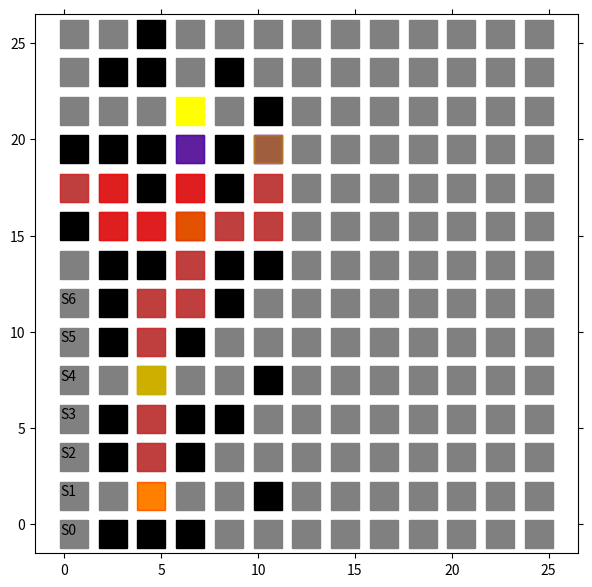

The matplotlib source for this figure:
import matplotlib.pyplot as plt
from matplotlib import animation
import numpy as np

# エージェントの移動の様子を可視化します
# 参考URL http://louistiao.me/posts/notebooks/embedding-matplotlib-animations-in-jupyter-notebooks/

# animation_Edit.py の整理ver.

class Anim():
    
    def __init__(self, STATE_HISTORY):

        self.state_history = STATE_HISTORY
        self.fig = plt.figure(figsize=(7, 7))
        self.ax = plt.gca()
        self.ims = []

    def view_plot_text(self):
        # 状態を示す文字S0～S8を描く
        plt.text(0.2, -0.5, 'S0', size=10, ha='center')
        plt.text(0.2, 1.5, 'S1', size=10, ha='center')
        plt.text(0.2, 3.5, 'S2', size=10, ha='center')
        plt.text(0.2, 5.5, 'S3', size=10, ha='center')
        plt.text(0.2, 7.5, 'S4', size=10, ha='center')
        plt.text(0.2, 9.5, 'S5', size=10, ha='center')
        plt.text(0.2, 11.5, 'S6', size=10, ha='center')
        
        # plt.plot([0.5, 0.5], [0.0, 14.5], color="black")
        # plt.plot([0.0, 10.5], [1.5, 1.5], color="black")
        # plt.plot([0.0, 10.5], [3.5, 3.5], color="black")
        # plt.plot([0.0, 10.5], [7.5, 7.5], color="black")

        # plt.plot([3.5, 5.5], [6.5, 6.5], color="black")
        # plt.plot([3.5, 3.5], [-1.5, 6.5], color="black")
        # plt.plot([5.5, 5.5], [-1.5, 6.5], color="black")
        
        plt.plot([0.5], [-0.5], marker="s", color='grey', markersize = 20)
        plt.plot([0.5], [1.5], marker="s", color='grey', markersize = 20)
        plt.plot([0.5], [3.5], marker="s", color='grey', markersize = 20)
        plt.plot([0.5], [5.5], marker="s", color='grey', markersize = 20)
        plt.plot([0.5], [7.5], marker="s", color='grey', markersize = 20)
        plt.plot([0.5], [9.5], marker="s", color='grey', markersize = 20)
        plt.plot([0.5], [11.5], marker="s", color='grey', markersize = 20)

        plt.plot([0.5], [13.5], marker="s", color='grey', markersize = 20)
        plt.plot([0.5], [15.5], marker="s", color='black', markersize = 20)
        plt.plot([0.5], [17.5], marker="s", color='grey', markersize = 20)
        plt.plot([0.5], [19.5], marker="s", color='black', markersize = 20)
        plt.plot([0.5], [21.5], marker="s", color='grey', markersize = 20)
        plt.plot([0.5], [23.5], marker="s", color='grey', markersize = 20)
        plt.plot([0.5], [25.5], marker="s", color='grey', markersize = 20)

        # plt.text(2.5, 1.5, 'S11', size=10, ha='center')
        # plt.text(4.5, 1.5, 'S12', size=10, ha='center')
        # plt.text(6.5, 1.5, 'S13', size=10, ha='center')
        # plt.text(8.5, 1.5, 'S14', size=10, ha='center')
        # plt.text(10.5, 1.5, 'S15', size=10, ha='center')
        
        # plt.text(2.5, 3.5, 'S21', size=10, ha='center')
        # plt.text(4.5, 3.5, 'S22', size=10, ha='center')
        # plt.text(6.5, 3.5, 'S23', size=10, ha='center')
        # plt.text(8.5, 3.5, 'S24', size=10, ha='center')
        # plt.text(10.5, 3.5, 'S25', size=10, ha='center')

        # plt.text(2.5, 5.5, 'S31', size=10, ha='center')

        # plt.text(2.5, 7.5, 'S41', size=10, ha='center')
        # plt.text(4.5, 7.5, 'S42', size=10, ha='center')
        # plt.text(6.5, 7.5, 'S43', size=10, ha='center')
        # plt.text(8.5, 7.5, 'S44', size=10, ha='center')
        # plt.text(10.5, 7.5, 'S45', size=10, ha='center')

        # plt.text(2.5, 9.5, 'S51', size=10, ha='center')

        # plt.text(2.5, 11.5, 'S61', size=10, ha='center')

        # plt.text(2.5, 13.5, 'S71', size=10, ha='center')

        # plt.plot([2.5], [11.5], marker="s", color='grey', markersize = 20)
        # plt.plot([4.5], [11.5], marker="s", color='grey', markersize = 20)
        # plt.plot([6.5], [11.5], marker="s", color='grey', markersize = 20)
        # plt.plot([8.5], [11.5], marker="s", color='grey', markersize = 20)
        # plt.plot([10.5], [11.5], marker="s", color='grey', markersize = 20)
        
        # plt.plot([2.5], [25.5], marker="s", color='grey', markersize = 20)
        # plt.plot([4.5], [25.5], marker="s", color='grey', markersize = 20)
        # plt.plot([6.5], [25.5], marker="s", color='grey', markersize = 20)
        # plt.plot([8.5], [25.5], marker="s", color='grey', markersize = 20)
        # plt.plot([10.5], [25.5], marker="s", color='grey', markersize = 20)

        # plt.plot([2.5], [23.5], marker="s", color='grey', markersize = 20)
        # plt.plot([4.5], [23.5], marker="s", color='grey', markersize = 20)
        # plt.plot([6.5], [23.5], marker="s", color='grey', markersize = 20)
        # plt.plot([8.5], [23.5], marker="s", color='grey', markersize = 20)
        # plt.plot([10.5], [23.5], marker="s", color='grey', markersize = 20)

        # plt.plot([2.5], [21.5], marker="s", color='grey', markersize = 20)
        # plt.plot([4.5], [21.5], marker="s", color='grey', markersize = 20)
        # plt.plot([6.5], [21.5], marker="s", color='grey', markersize = 20)
        # plt.plot([8.5], [21.5], marker="s", color='grey', markersize = 20)
        # plt.plot([10.5], [21.5], marker="s", color='grey', markersize = 20)

        # plt.plot([2.5], [17.5], marker="s", color='grey', markersize = 20)
        # plt.plot([4.5], [17.5], marker="s", color='grey', markersize = 20)
        # plt.plot([6.5], [17.5], marker="s", color='grey', markersize = 20)
        # plt.plot([8.5], [17.5], marker="s", color='grey', markersize = 20)
        # plt.plot([10.5], [17.5], marker="s", color='grey', markersize = 20)

        # plt.plot([2.5], [15.5], marker="s", color='grey', markersize = 20)
        # plt.plot([4.5], [15.5], marker="s", color='grey', markersize = 20)
        # plt.plot([6.5], [15.5], marker="s", color='grey', markersize = 20)
        # plt.plot([8.5], [15.5], marker="s", color='grey', markersize = 20)
        # plt.plot([10.5], [15.5], marker="s", color='grey', markersize = 20)

        # plt.plot([2.5], [13.5], marker="s", color='grey', markersize = 20)
        # plt.plot([4.5], [13.5], marker="s", color='grey', markersize = 20)
        # plt.plot([6.5], [13.5], marker="s", color='grey', markersize = 20)
        # plt.plot([8.5], [13.5], marker="s", color='grey', markersize = 20)
        # plt.plot([10.5], [13.5], marker="s", color='grey', markersize = 20)
        
        
        
        plt.plot([2.5], [11.5], marker="s", color='black', markersize = 20)
        plt.plot([4.5], [11.5], marker="s", color='grey', markersize = 20)
        plt.plot([6.5], [11.5], marker="s", color='grey', markersize = 20)
        plt.plot([8.5], [11.5], marker="s", color='black', markersize = 20)
        plt.plot([10.5], [11.5], marker="s", color='grey', markersize = 20)
        
        plt.plot([2.5], [9.5], marker="s", color='black', markersize = 20)
        plt.plot([4.5], [9.5], marker="s", color='grey', markersize = 20)
        plt.plot([6.5], [9.5], marker="s", color='black', markersize = 20)
        plt.plot([8.5], [9.5], marker="s", color='grey', markersize = 20)
        plt.plot([10.5], [9.5], marker="s", color='grey', markersize = 20)

        plt.plot([2.5], [7.5], marker="s", color='grey', markersize = 20)
        plt.plot([4.5], [7.5], marker="s", color='yellow', markersize = 20)
        plt.plot([6.5], [7.5], marker="s", color='grey', markersize = 20)
        plt.plot([8.5], [7.5], marker="s", color='grey', markersize = 20)
        plt.plot([10.5], [7.5], marker="s", color='black', markersize = 20)

        plt.plot([2.5], [5.5], marker="s", color='black', markersize = 20)
        plt.plot([4.5], [5.5], marker="s", color='grey', markersize = 20)
        plt.plot([6.5], [5.5], marker="s", color='black', markersize = 20)
        plt.plot([8.5], [5.5], marker="s", color='black', markersize = 20)
        plt.plot([10.5], [5.5], marker="s", color='grey', markersize = 20)

        plt.plot([2.5], [3.5], marker="s", color='black', markersize = 20)
        plt.plot([4.5], [3.5], marker="s", color='grey', markersize = 20)
        plt.plot([6.5], [3.5], marker="s", color='black', markersize = 20)
        plt.plot([8.5], [3.5], marker="s", color='grey', markersize = 20)
        plt.plot([10.5], [3.5], marker="s", color='grey', markersize = 20)

        plt.plot([2.5], [1.5], marker="s", color='grey', markersize = 20)
        plt.plot([4.5], [1.5], marker="s", color='yellow', markersize = 20)
        plt.plot([6.5], [1.5], marker="s", color='grey', markersize = 20)
        plt.plot([8.5], [1.5], marker="s", color='grey', markersize = 20)
        plt.plot([10.5], [1.5], marker="s", color='black', markersize = 20)

        plt.plot([2.5], [-0.5], marker="s", color='black', markersize = 20)
        plt.plot([4.5], [-0.5], marker="s", color='black', markersize = 20)
        plt.plot([6.5], [-0.5], marker="s", color='black', markersize = 20)
        plt.plot([8.5], [-0.5], marker="s", color='grey', markersize = 20)
        plt.plot([10.5], [-0.5], marker="s", color='grey', markersize = 20)





        plt.plot([12.5], [25.5], marker="s", color='grey', markersize = 20)
        plt.plot([14.5], [25.5], marker="s", color='grey', markersize = 20)
        plt.plot([16.5], [25.5], marker="s", color='grey', markersize = 20)
        plt.plot([18.5], [25.5], marker="s", color='grey', markersize = 20)
        plt.plot([20.5], [25.5], marker="s", color='grey', markersize = 20)
        
        plt.plot([12.5], [23.5], marker="s", color='grey', markersize = 20)
        plt.plot([14.5], [23.5], marker="s", color='grey', markersize = 20)
        plt.plot([16.5], [23.5], marker="s", color='grey', markersize = 20)
        plt.plot([18.5], [23.5], marker="s", color='grey', markersize = 20)
        plt.plot([20.5], [23.5], marker="s", color='grey', markersize = 20)

        plt.plot([12.5], [21.5], marker="s", color='grey', markersize = 20)
        plt.plot([14.5], [21.5], marker="s", color='grey', markersize = 20)
        plt.plot([16.5], [21.5], marker="s", color='grey', markersize = 20)
        plt.plot([18.5], [21.5], marker="s", color='grey', markersize = 20)
        plt.plot([20.5], [21.5], marker="s", color='grey', markersize = 20)

        plt.plot([12.5], [19.5], marker="s", color='grey', markersize = 20)
        plt.plot([14.5], [19.5], marker="s", color='grey', markersize = 20)
        plt.plot([16.5], [19.5], marker="s", color='grey', markersize = 20)
        plt.plot([18.5], [19.5], marker="s", color='grey', markersize = 20)
        plt.plot([20.5], [19.5], marker="s", color='grey', markersize = 20)

        plt.plot([12.5], [17.5], marker="s", color='grey', markersize = 20)
        plt.plot([14.5], [17.5], marker="s", color='grey', markersize = 20)
        plt.plot([16.5], [17.5], marker="s", color='grey', markersize = 20)
        plt.plot([18.5], [17.5], marker="s", color='grey', markersize = 20)
        plt.plot([20.5], [17.5], marker="s", color='grey', markersize = 20)

        plt.plot([12.5], [15.5], marker="s", color='grey', markersize = 20)
        plt.plot([14.5], [15.5], marker="s", color='grey', markersize = 20)
        plt.plot([16.5], [15.5], marker="s", color='grey', markersize = 20)
        plt.plot([18.5], [15.5], marker="s", color='grey', markersize = 20)
        plt.plot([20.5], [15.5], marker="s", color='grey', markersize = 20)

        plt.plot([12.5], [13.5], marker="s", color='grey', markersize = 20)
        plt.plot([14.5], [13.5], marker="s", color='grey', markersize = 20)
        plt.plot([16.5], [13.5], marker="s", color='grey', markersize = 20)
        plt.plot([18.5], [13.5], marker="s", color='grey', markersize = 20)
        plt.plot([20.5], [13.5], marker="s", color='grey', markersize = 20)
        
        
        
        
        plt.plot([12.5], [11.5], marker="s", color='grey', markersize = 20)
        plt.plot([14.5], [11.5], marker="s", color='grey', markersize = 20)
        plt.plot([16.5], [11.5], marker="s", color='grey', markersize = 20)
        plt.plot([18.5], [11.5], marker="s", color='grey', markersize = 20)
        plt.plot([20.5], [11.5], marker="s", color='grey', markersize = 20)
        
        plt.plot([12.5], [9.5], marker="s", color='grey', markersize = 20)
        plt.plot([14.5], [9.5], marker="s", color='grey', markersize = 20)
        plt.plot([16.5], [9.5], marker="s", color='grey', markersize = 20)
        plt.plot([18.5], [9.5], marker="s", color='grey', markersize = 20)
        plt.plot([20.5], [9.5], marker="s", color='grey', markersize = 20)

        plt.plot([12.5], [7.5], marker="s", color='grey', markersize = 20)
        plt.plot([14.5], [7.5], marker="s", color='grey', markersize = 20)
        plt.plot([16.5], [7.5], marker="s", color='grey', markersize = 20)
        plt.plot([18.5], [7.5], marker="s", color='grey', markersize = 20)
        plt.plot([20.5], [7.5], marker="s", color='grey', markersize = 20)

        plt.plot([12.5], [5.5], marker="s", color='grey', markersize = 20)
        plt.plot([14.5], [5.5], marker="s", color='grey', markersize = 20)
        plt.plot([16.5], [5.5], marker="s", color='grey', markersize = 20)
        plt.plot([18.5], [5.5], marker="s", color='grey', markersize = 20)
        plt.plot([20.5], [5.5], marker="s", color='grey', markersize = 20)

        plt.plot([12.5], [3.5], marker="s", color='grey', markersize = 20)
        plt.plot([14.5], [3.5], marker="s", color='grey', markersize = 20)
        plt.plot([16.5], [3.5], marker="s", color='grey', markersize = 20)
        plt.plot([18.5], [3.5], marker="s", color='grey', markersize = 20)
        plt.plot([20.5], [3.5], marker="s", color='grey', markersize = 20)

        plt.plot([12.5], [1.5], marker="s", color='grey', markersize = 20)
        plt.plot([14.5], [1.5], marker="s", color='grey', markersize = 20)
        plt.plot([16.5], [1.5], marker="s", color='grey', markersize = 20)
        plt.plot([18.5], [1.5], marker="s", color='grey', markersize = 20)
        plt.plot([20.5], [1.5], marker="s", color='grey', markersize = 20)

        plt.plot([12.5], [-0.5], marker="s", color='grey', markersize = 20)
        plt.plot([14.5], [-0.5], marker="s", color='grey', markersize = 20)
        plt.plot([16.5], [-0.5], marker="s", color='grey', markersize = 20)
        plt.plot([18.5], [-0.5], marker="s", color='grey', markersize = 20)
        plt.plot([20.5], [-0.5], marker="s", color='grey', markersize = 20)




        plt.plot([2.5], [25.5], marker="s", color='grey', markersize = 20)
        plt.plot([4.5], [25.5], marker="s", color='black', markersize = 20)
        plt.plot([6.5], [25.5], marker="s", color='grey', markersize = 20)
        plt.plot([8.5], [25.5], marker="s", color='grey', markersize = 20)
        plt.plot([10.5], [25.5], marker="s", color='grey', markersize = 20)
        
        plt.plot([2.5], [23.5], marker="s", color='black', markersize = 20)
        plt.plot([4.5], [23.5], marker="s", color='black', markersize = 20)
        plt.plot([6.5], [23.5], marker="s", color='grey', markersize = 20)
        plt.plot([8.5], [23.5], marker="s", color='black', markersize = 20)
        plt.plot([10.5], [23.5], marker="s", color='grey', markersize = 20)

        plt.plot([2.5], [21.5], marker="s", color='grey', markersize = 20)
        plt.plot([4.5], [21.5], marker="s", color='grey', markersize = 20)
        plt.plot([6.5], [21.5], marker="s", color='yellow', markersize = 20)
        plt.plot([8.5], [21.5], marker="s", color='grey', markersize = 20)
        plt.plot([10.5], [21.5], marker="s", color='black', markersize = 20)

        plt.plot([2.5], [19.5], marker="s", color='black', markersize = 20)
        plt.plot([4.5], [19.5], marker="s", color='black', markersize = 20)
        plt.plot([6.5], [19.5], marker="s", color='grey', markersize = 20)
        plt.plot([8.5], [19.5], marker="s", color='black', markersize = 20)
        plt.plot([10.5], [19.5], marker="s", color='blue', markersize = 20)

        plt.plot([2.5], [17.5], marker="s", color='grey', markersize = 20)
        plt.plot([4.5], [17.5], marker="s", color='black', markersize = 20)
        plt.plot([6.5], [17.5], marker="s", color='grey', markersize = 20)
        plt.plot([8.5], [17.5], marker="s", color='black', markersize = 20)
        plt.plot([10.5], [17.5], marker="s", color='grey', markersize = 20)

        plt.plot([2.5], [15.5], marker="s", color='grey', markersize = 20)
        plt.plot([4.5], [15.5], marker="s", color='grey', markersize = 20)
        plt.plot([6.5], [15.5], marker="s", color='yellow', markersize = 20)
        plt.plot([8.5], [15.5], marker="s", color='grey', markersize = 20)
        plt.plot([10.5], [15.5], marker="s", color='grey', markersize = 20)

        plt.plot([2.5], [13.5], marker="s", color='black', markersize = 20)
        plt.plot([4.5], [13.5], marker="s", color='black', markersize = 20)
        plt.plot([6.5], [13.5], marker="s", color='grey', markersize = 20)
        plt.plot([8.5], [13.5], marker="s", color='black', markersize = 20)
        plt.plot([10.5], [13.5], marker="s", color='black', markersize = 20)




        plt.plot([22.5], [25.5], marker="s", color='grey', markersize = 20)
        plt.plot([24.5], [25.5], marker="s", color='grey', markersize = 20)
        # plt.plot([26.5], [25.5], marker="s", color='grey', markersize = 20)
        # plt.plot([28.5], [25.5], marker="s", color='grey', markersize = 20)
        # plt.plot([30.5], [25.5], marker="s", color='grey', markersize = 20)
        
        plt.plot([22.5], [23.5], marker="s", color='grey', markersize = 20)
        plt.plot([24.5], [23.5], marker="s", color='grey', markersize = 20)
        # plt.plot([26.5], [23.5], marker="s", color='grey', markersize = 20)
        # plt.plot([28.5], [23.5], marker="s", color='grey', markersize = 20)
        # plt.plot([30.5], [23.5], marker="s", color='grey', markersize = 20)

        plt.plot([22.5], [21.5], marker="s", color='grey', markersize = 20)
        plt.plot([24.5], [21.5], marker="s", color='grey', markersize = 20)
        # plt.plot([26.5], [21.5], marker="s", color='grey', markersize = 20)
        # plt.plot([28.5], [21.5], marker="s", color='grey', markersize = 20)
        # plt.plot([30.5], [21.5], marker="s", color='grey', markersize = 20)
        plt.plot([22.5], [19.5], marker="s", color='grey', markersize = 20)
        plt.plot([24.5], [17.5], marker="s", color='grey', markersize = 20)
        plt.plot([22.5], [15.5], marker="s", color='grey', markersize = 20)
        plt.plot([24.5], [13.5], marker="s", color='grey', markersize = 20)
        plt.plot([22.5], [11.5], marker="s", color='grey', markersize = 20)
        plt.plot([24.5], [9.5], marker="s", color='grey', markersize = 20)
        plt.plot([22.5], [7.5], marker="s", color='grey', markersize = 20)
        plt.plot([24.5], [5.5], marker="s", color='grey', markersize = 20)
        plt.plot([22.5], [3.5], marker="s", color='grey', markersize = 20)
        plt.plot([24.5], [1.5], marker="s", color='grey', markersize = 20)
        plt.plot([22.5], [-0.5], marker="s", color='grey', markersize = 20)

        
        plt.plot([24.5], [-0.5], marker="s", color='grey', markersize = 20)
        plt.plot([22.5], [1.5], marker="s", color='grey', markersize = 20)
        plt.plot([24.5], [3.5], marker="s", color='grey', markersize = 20)
        plt.plot([22.5], [5.5], marker="s", color='grey', markersize = 20)
        # plt.plot([24.5], [5.5], marker="s", color='grey', markersize = 20)
        plt.plot([22.5], [9.5], marker="s", color='grey', markersize = 20)
        plt.plot([24.5], [7.5], marker="s", color='grey', markersize = 20)
        plt.plot([22.5], [13.5], marker="s", color='grey', markersize = 20)
        plt.plot([22.5], [17.5], marker="s", color='grey', markersize = 20)
        # plt.plot([24.5], [9.5], marker="s", color='grey', markersize = 20)
        plt.plot([24.5], [11.5], marker="s", color='grey', markersize = 20)
        # plt.plot([24.5], [13.5], marker="s", color='grey', markersize = 20)
        plt.plot([24.5], [15.5], marker="s", color='grey', markersize = 20)
        plt.plot([24.5], [19.5], marker="s", color='grey', markersize = 20)

        # 描画範囲の設定と目盛りを消す設定
        
        # self.ax.set_xlim(-1.5, 12.5)
        # self.ax.set_ylim(-1.5, 12.5)
        self.ax.set_xlim(-1.5, 26.5)
        self.ax.set_ylim(-1.5, 26.5)
        plt.tick_params(axis='both', which='both', bottom='off', top='off',
                        labelbottom='off', right='off', left='off', labelleft='off')
        
        
    
    def move_history(self):
        line, = plt.plot([], [])
        self.ims.append([line])

        for t in range(len(self.state_history)): # フレームごとの描画内容
            
            state = self.state_history[t]  # 現在の場所を描く
            
            try:
                next_state = self.state_history[t+1]
            except:
                pass

            try:
                prev_state = self.state_history[t-1]
            except:
                pass

            try:
                prev2 = self.state_history[t-2]
            except:
                pass
            

            if state[1] != 0:
                y = 26-(state[0] + state[0] + 0.5) # 14.5)
                x = state[1] + state[1] + 0.5
            else:
                x = 0.5
                y = 26-(state[0] + state[0] + 0.5) # 14.5)

            

            
            try:
                if state == prev_state:
                    
                    if state[0] < next_state[0] or state[1] > next_state[1]:
                        if state[0] == prev2[0]:
                            line, = plt.plot(x, y, marker="s", color='y', markersize = 20, alpha = 0.5)
                        else:
                            line, = plt.plot(x, y, marker="s", color='b', markersize = 20, alpha = 0.5)
                    else:
                        if state[0] == prev_state[0] == prev2[0] or state[0] == prev_state[0] == next_state[0]:
                            line, = plt.plot(x, y, marker="s", color='y', markersize = 20, alpha = 0.5)
                        else:
                            line, = plt.plot(x, y, marker="s", color='b', markersize = 20, alpha = 0.5)
                    
                    # if state[0] < next_state[0]:
                    #     line, = plt.plot(x, y, marker="s", color='b', markersize = 20, alpha = 0.5)
                    # else:
                    #     line, = plt.plot(x, y, marker="s", color='y', markersize = 20, alpha = 0.5)
                else:
                    line, = plt.plot(x, y, marker="s", color='r', markersize = 20, alpha = 0.5)
            except:
                print("エラー(初回)")
                line, = plt.plot(x, y, marker="s", color='r', markersize = 20, alpha = 0.5)
            self.ims.append([line])
            if t == 0:
                self.ims.append([line])



    def view_anim(self): #　初期化関数とフレームごとの描画関数を用いて動画を作成する
        # self.anim = animation.ArtistAnimation(self.fig, self.ims, interval=450, repeat = False)
        self.anim = animation.ArtistAnimation(self.fig, self.ims, interval=150, repeat = True)
        plt.show()
        return True


if __name__ == "__main__":

    STATE_HISTORY = [[5, 2], [5, 2], [5, 2], [4, 2], [3, 2], [3, 2], [3, 2], [2, 2], [1, 2], [1, 2], [1, 2], [0, 2], [0, 2], [0, 2], [1, 2], [2, 2], [3, 2], [3, 2], [3, 2], [3, 1], [3, 0], [2, 0], [1, 0], [2, 0], [3, 0], [3, 1], [3, 2], [3, 3], [3, 4], [3, 5], [2, 5], [3, 5], [3, 4], [3, 3], [3, 2], [3, 2], [3, 2], [2, 2], [1, 2], [1, 2], [1, 2], [1, 1], [1, 2], [1, 3], [1, 4], [1, 5], [0, 5], [1, 5], [1, 4], [1, 3], [1, 2], [1, 2], [1, 2], [2, 2], [3, 2], [4, 2], [5, 2], [5, 2], [5, 2], [5, 1], [5, 0], [4, 0], [5, 0], [5, 1], [5, 2], [5, 3], [5, 4], [5, 5], [4, 5], [5, 5], [5, 4], [5, 3], [5, 2], [5, 2], [5, 2], [5, 2], [5, 2]]

    STATE_HISTORY = [[12, 2], [12, 2], [12, 2], [11, 2], [10, 2], [10, 2], [10, 2], [9, 2], [8, 2], [8, 2], [8, 2], [7, 2], [6, 2], [6, 2], [6, 2], [5, 2], [5, 2], [6, 2], [6, 2], [6, 2], [6, 1], [6, 0], [5, 0], [4, 0], [5, 0], [6, 0], [6, 1], [6, 2], [6, 3], [6, 4], [6, 5], [5, 5], [6, 5], [6, 4], [6, 3], [6, 2], [6, 2], [6, 2], [7, 2], [8, 2], [8, 2], [8, 2], [8, 1], [8, 0], [7, 0], [8, 0], [8, 1], [8, 2], [8, 3], [8, 4], [8, 5], [7, 5], [8, 5], [8, 4], [8, 3], [8, 2], [8, 2], [8, 2], [9, 2], [10, 2], [10, 2], [10, 2], [10, 1], [10, 0], [9, 0], [10, 0], [10, 1], [10, 2], [10, 3], [10, 4], [10, 5], [9, 5], [10, 5], [10, 4], [10, 3], [10, 2], [10, 2], [10, 2], [11, 2], [12, 2], [12, 2], [12, 2], [12, 1], [12, 0], [11, 0], [12, 0], [12, 1], [12, 2], [12, 3], [12, 4], [12, 5], [11, 5], [12, 5], [12, 4], [12, 3], [12, 2], [12, 2]]

    STATE_HISTORY = [[12, 2], [12, 2], [12, 2], [11, 2], [10, 2], [10, 2], [10, 2], [9, 2], [8, 2], [8, 2], [8, 2], [7, 2], [6, 2], [6, 2], [6, 2], [5, 2], [4, 2], [4, 2], [4, 2], [3, 2], [2, 2], [1, 2], [0, 2], [0, 1], [1, 1], [1, 1], [0, 1], [0, 2], [1, 2], [2, 2], [3, 2], [4, 2], [5, 2], [6, 2], [6, 2], [6, 2], [6, 1], [6, 0], [5, 0], [4, 0], [3, 0], [2, 0], [1, 0], [0, 0], [1, 0], [2, 0], [3, 0], [4, 0], [5, 0], [6, 0], [6, 1], [6, 2], [6, 3], [6, 4], [6, 5], [5, 5], [4, 5], [3, 5], [2, 5], [1, 5], [0, 5], [0, 4], [0, 5], [1, 5], [2, 5], [3, 5], [4, 5], [5, 5], [6, 5], [6, 4], [6, 3], [6, 2], [6, 2], [6, 2], [7, 2], [8, 2], [8, 2], [8, 2], [8, 1], [8, 0], [7, 0], [8, 0], [8, 1], [8, 2], [8, 3], [8, 4], [8, 5], [7, 5], [8, 5], [8, 4], [8, 3], [8, 2], [8, 2], [8, 2], [9, 2], [10, 2], [10, 2], [10, 2], [10, 1], [10, 0], [9, 0], [10, 0], [10, 1], [10, 2], [10, 3], [10, 4], [10, 5], [9, 5], [10, 5], [10, 4], [10, 3], [10, 2], [10, 2], [10, 2], [11, 2], [12, 2], [12, 2], [12, 2], [12, 1], [12, 0], [11, 0], [12, 0], [12, 1], [12, 2], [12, 3], [12, 4], [12, 5], [11, 5], [12, 5], [12, 4], [12, 3], [12, 2], [12, 2]]

    STATE_HISTORY = [[12, 2], [12, 2], [12, 2], [11, 2], [10, 2], [10, 2], [10, 2], [9, 2], [8, 2], [8, 2], [8, 2], [7, 2], [6, 2], [6, 2], [6, 2], [5, 2], [4, 2], [4, 2], [4, 2], [3, 2], [2, 2], [1, 2], [0, 2], [0, 1], [1, 1], [1, 1], [0, 1], [0, 2], [1, 2], [2, 2], [3, 2], [4, 2], [5, 2], [6, 2], [6, 2], [6, 2], [6, 1], [6, 0], [5, 0], [4, 0], [3, 0], [2, 0], [1, 0], [0, 0], [1, 0], [2, 0], [3, 0], [4, 0], [5, 0], [6, 0], [6, 1], [6, 2], [6, 3], [6, 4], [6, 5], [5, 5], [4, 5], [3, 5], [2, 5], [1, 5], [0, 5], [0, 4], [0, 5], [1, 5], [2, 5], [3, 5], [4, 5], [5, 5], [6, 5], [6, 4], [6, 3], [6, 2], [6, 2], [6, 2], [7, 2], [8, 2], [8, 2], [8, 2], [8, 1], [8, 0], [7, 0], [8, 0], [8, 1], [8, 2], [8, 3], [8, 4], [8, 5], [7, 5], [8, 5], [8, 4], [8, 3], [8, 2], [8, 2], [8, 2], [9, 2], [10, 2], [10, 2], [10, 2], [10, 1], [10, 0], [9, 0], [10, 0], [10, 1], [10, 2], [10, 3], [10, 4], [10, 5], [9, 5], [10, 5], [10, 4], [10, 3], [10, 2], [10, 2], [10, 2], [11, 2], [12, 2], [12, 2], [12, 2], [12, 1], [12, 0], [11, 0], [12, 0], [12, 1], [12, 2], [12, 3], [12, 4], [12, 5], [11, 5], [12, 5], [12, 4], [12, 3], [12, 2], [12, 2], [12, 2], [11, 2], [10, 2], [9, 2], [8, 2], [7, 2], [6, 2], [5, 2], [4, 2], [4, 2], [4, 2], [4, 1], [4, 2], [4, 3], [4, 4], [4, 3], [4, 2], [4, 2]]

    STATE_HISTORY = [[12, 2], [12, 2], [12, 2], [11, 2], [10, 2], [10, 2], [10, 2], [9, 2], [8, 2], [8, 2], [8, 2], [7, 2], [6, 2], [6, 2], [6, 2], [5, 2], [4, 2], [4, 2], [4, 2], [3, 2], [2, 2], [1, 2], [0, 2], [0, 2], [1, 2], [2, 2], [3, 2], [4, 2], [5, 2], [6, 2], [6, 2], [6, 2], [6, 1], [6, 0], [5, 0], [4, 0], [3, 0], [2, 0], [1, 0], [0, 0], [1, 0], [2, 0], [3, 0], [4, 0], [5, 0], [6, 0], [6, 1], [6, 2], [6, 3], [6, 4], [6, 5], [5, 5], [4, 5], [3, 5], [2, 5], [1, 5], [2, 5], [3, 5], [4, 5], [5, 5], [6, 5], [6, 4], [6, 3], [6, 2], [6, 2], [6, 2], [7, 2], [8, 2], [8, 2], [8, 2], [8, 1], [8, 0], [7, 0], [8, 0], [8, 1], [8, 2], [8, 3], [8, 4], [8, 5], [7, 5], [8, 5], [8, 4], [8, 3], [8, 2], [8, 2], [8, 2], [9, 2], [10, 2], [10, 2], [10, 2], [10, 1], [10, 0], [9, 0], [10, 0], [10, 1], [10, 2], [10, 3], [10, 4], [10, 5], [9, 5], [10, 5], [10, 4], [10, 3], [10, 2], [10, 2], [10, 2], [11, 2], [12, 2], [12, 2], [12, 2], [12, 1], [12, 0], [11, 0], [12, 0], [12, 1], [12, 2], [12, 3], [12, 4], [12, 5], [11, 5], [12, 5], [12, 4], [12, 3], [12, 2], [12, 2], [12, 2], [11, 2], [10, 2], [9, 2], [8, 2], [7, 2], [6, 2], [5, 2], [4, 2], [4, 2], [4, 2], [4, 1], [4, 2], [4, 3], [4, 4], [4, 3], [4, 2], [4, 2]]
    STATE_HISTORY = [[12, 2], [12, 2], [12, 2], [11, 2], [10, 2], [10, 2], [10, 2], [9, 2], [8, 2], [8, 2], [8, 2], [7, 2], [6, 2], [6, 2], [6, 2], [5, 2], [4, 2], [4, 2], [4, 2], [3, 2], [2, 2], [1, 2], [0, 2], [0, 2], [1, 2], [2, 2], [3, 2], [4, 2], [5, 2], [6, 2], [6, 2], [6, 2], [6, 1], [6, 0], [5, 0], [4, 0], [3, 0], [2, 0], [1, 0], [0, 0], [1, 0], [2, 0], [3, 0], [4, 0], [5, 0], [6, 0], [6, 1], [6, 2], [6, 3], [6, 4], [6, 5], [5, 5], [4, 5], [3, 5], [2, 5], [1, 5], [2, 5], [3, 5], [4, 5], [5, 5], [6, 5], [6, 4], [6, 3], [6, 2], [6, 2], [6, 2], [7, 2], [8, 2], [8, 2], [8, 2], [8, 1], [8, 0], [7, 0], [8, 0], [8, 1], [8, 2], [8, 3], [8, 4], [8, 5], [7, 5], [8, 5], [8, 4], [8, 3], [8, 2], [8, 2], [8, 2], [9, 2], [10, 2], [10, 2], [10, 2], [10, 1], [10, 0], [9, 0], [10, 0], [10, 1], [10, 2], [10, 3], [10, 4], [10, 5], [9, 5], [10, 5], [10, 4], [10, 3], [10, 2], [10, 2], [10, 2], [11, 2], [12, 2], [12, 2], [12, 2], [12, 1], [12, 0], [11, 0], [12, 0], [12, 1], [12, 2], [12, 3], [12, 4], [12, 5], [11, 5], [12, 5], [12, 4], [12, 3], [12, 2], [12, 2], [12, 2], [11, 2], [10, 2], [9, 2], [8, 2], [7, 2], [6, 2], [5, 2], [4, 2], [4, 2], [4, 2], [4, 1], [4, 2], [4, 3], [4, 4], [4, 3], [4, 2], [4, 2]]

    STATE_HISTORY = [[12, 2], [12, 2], [12, 2], [11, 2], [10, 2], [10, 2], [10, 2], [9, 2], [8, 2], [8, 2], [8, 2], [7, 2], [6, 2], [6, 2], [6, 2], [5, 2], [4, 2], [4, 2], [4, 2], [3, 2], [2, 2], [1, 2], [0, 2], [0, 2], [1, 2], [2, 2], [3, 2], [4, 2], [5, 2], [6, 2], [6, 2], [6, 2], [6, 1], [6, 0], [5, 0], [4, 0], [3, 0], [2, 0], [1, 0], [0, 0], [1, 0], [2, 0], [3, 0], [4, 0], [5, 0], [6, 0], [6, 1], [6, 2], [6, 3], [6, 4], [6, 5], [5, 5], [4, 5], [3, 5], [2, 5], [1, 5], [0, 5], [1, 5], [2, 5], [3, 5], [4, 5], [5, 5], [5, 5], [5, 5], [6, 5], [6, 4], [6, 3], [6, 3], [6, 2], [7, 2], [8, 2], [8, 2], [8, 2], [8, 1], [8, 0], [7, 0], [8, 0], [8, 1], [8, 2], [8, 3], [8, 4], [8, 5], [7, 5], [8, 5], [8, 4], [8, 3], [8, 2], [8, 2], [8, 2], [9, 2], [10, 2], [10, 2], [10, 2], [10, 1], [10, 0], [9, 0], [10, 0], [10, 1], [10, 2], [10, 3], [10, 4], [10, 5], [9, 5], [10, 5], [10, 4], [10, 3], [10, 2], [10, 2], [10, 2], [11, 2], [12, 2], [12, 2], [12, 2], [12, 1], [12, 0], [11, 0], [12, 0], [12, 1], [12, 2], [12, 3], [12, 4], [12, 5], [11, 5], [12, 5], [12, 4], [12, 3], [12, 2], [12, 2], [12, 2], [11, 2], [10, 2], [9, 2], [8, 2], [7, 2], [6, 2], [5, 2], [4, 2], [4, 2], [4, 2], [4, 1], [4, 2], [4, 3], [4, 4], [4, 3], [4, 2], [4, 2]]
    STATE_HISTORY = [[12, 2], [12, 2], [12, 2], [11, 2], [10, 2], [10, 2], [10, 2], [9, 2], [8, 2], [8, 2], [8, 2], [7, 2], [6, 2], [6, 2], [6, 2], [5, 2], [4, 2], [4, 2], [4, 2], [3, 2], [2, 2], [1, 2], [0, 2], [0, 2], [1, 2], [2, 2], [3, 2], [4, 2], [5, 2], [6, 2], [6, 2], [6, 2], [6, 1], [6, 0], [5, 0], [4, 0], [3, 0], [2, 0], [1, 0], [0, 0], [1, 0], [2, 0], [3, 0], [4, 0], [5, 0], [6, 0], [6, 1], [6, 2], [6, 3], [6, 4], [6, 5], [5, 5], [4, 5], [3, 5], [2, 5], [1, 5], [0, 5], [1, 5], [2, 5], [3, 5], [4, 5], [5, 5], [5, 5], [5, 5], [6, 5], [6, 4], [6, 3], [6, 3], [6, 2], [7, 2], [8, 2], [8, 2], [8, 2], [8, 1], [8, 0], [7, 0], [8, 0], [8, 1], [8, 2], [8, 3], [8, 4], [8, 5], [7, 5], [8, 5], [8, 4], [8, 3], [8, 2], [8, 2], [8, 2], [9, 2], [10, 2], [10, 2], [10, 2], [10, 1], [10, 0], [9, 0], [10, 0], [10, 1], [10, 2], [10, 3], [10, 4], [10, 5], [9, 5], [10, 5], [10, 4], [10, 3], [10, 2], [10, 2], [10, 2], [11, 2], [12, 2], [12, 2], [12, 2], [12, 1], [12, 0], [11, 0], [12, 0], [12, 1], [12, 2], [12, 3], [12, 4], [12, 5], [11, 5], [12, 5], [12, 4], [12, 3], [12, 2], [12, 2], [12, 2], [11, 2], [10, 2], [9, 2], [8, 2], [7, 2], [6, 2], [5, 2], [4, 2], [4, 2], [4, 2], [4, 1], [4, 2], [4, 3], [4, 4], [4, 3], [4, 2], [4, 2]]
    STATE_HISTORY = [[12, 2], [12, 2], [12, 2], [11, 2], [10, 2], [10, 2], [10, 2], [9, 2], [8, 2], [8, 2], [8, 2], [7, 2], [7, 2], [8, 2], [8, 2], [8, 2], [8, 1], [8, 0], [7, 0], [6, 0], [5, 0], [4, 0], [3, 0], [2, 0], [3, 0], [4, 0], [5, 0], [6, 0], [7, 0], [8, 0], [8, 1], [8, 2], [8, 3], [8, 4], [8, 5], [7, 5], [6, 5], [5, 5], [5, 5], [5, 5], [5, 5], [4, 5], [3, 5], [3, 5], [4, 5], [5, 5], [6, 5], [7, 5], [8, 5], [8, 4], [8, 3], [8, 2], [9, 2], [10, 2], [10, 2], [10, 2], [10, 1], [10, 0], [9, 0], [10, 0], [10, 1], [10, 2], [10, 3], [10, 4], [10, 5], [10, 4], [10, 3], [10, 2], [10, 2], [10, 2], [10, 2], [10, 2], [10, 2], [10, 2], [11, 2], [12, 2], [12, 2], [12, 2], [12, 1], [12, 0], [11, 0], [12, 0], [12, 1], [12, 2], [12, 3], [12, 4], [12, 5], [11, 5], [12, 5], [12, 4], [12, 3], [12, 2], [12, 2], [12, 2], [12, 2], [12, 2], [12, 2], [12, 2], [12, 2], [12, 2], [12, 2], [12, 2], [12, 2], [12, 2], [12, 2], [12, 2], [12, 2]]
    STATE_HISTORY = [[12, 2], [12, 2], [12, 2], [11, 2], [10, 2], [10, 2], [10, 2], [9, 2], [8, 2], [8, 2], [8, 2], [7, 2], [6, 2], [6, 2], [6, 2], [5, 2], [4, 2], [4, 2], [4, 2], [3, 2], [2, 2], [2, 2], [3, 2], [4, 2], [5, 2], [6, 2], [6, 2], [6, 2], [6, 1], [6, 0], [5, 0], [4, 0], [3, 0], [2, 0], [1, 0], [0, 0], [1, 0], [2, 0], [3, 0], [4, 0], [5, 0], [6, 0], [6, 1], [6, 2], [6, 3], [6, 4], [6, 5], [5, 5], [5, 5], [5, 5], [5, 5], [4, 5], [3, 5], [2, 5], [1, 5], [0, 5], [0, 5], [1, 5], [2, 5], [3, 5], [4, 5], [5, 5], [6, 5], [6, 4], [6, 3], [6, 2], [7, 2], [8, 2], [8, 2], [8, 2], [8, 1], [8, 0], [7, 0], [8, 0], [8, 1], [8, 2], [8, 3], [8, 4], [8, 5], [7, 5], [8, 5], [8, 4], [8, 3], [8, 2], [8, 2], [8, 2], [8, 2], [8, 2], [8, 2], [8, 2], [9, 2], [10, 2], [11, 2], [12, 2], [12, 2], [12, 2], [12, 1], [12, 0], [11, 0], [10, 0], [9, 0], [10, 0], [11, 0], [12, 0], [12, 1], [12, 2], [12, 3], [12, 4], [12, 5], [11, 5], [10, 5], [9, 5], [10, 5], [11, 5], [12, 5], [12, 4], [12, 3], [12, 2], [12, 2], [12, 2], [12, 2], [12, 2], [12, 2], [12, 2], [13, 2], [13, 2], [13, 2], [13, 2], [13, 2], [13, 2], [13, 2], [13, 2], [13, 2], [13, 2], [13, 2], [13, 2], [13, 2], [13, 2], [13, 2], [13, 2], [13, 2], [13, 2], [13, 2], [13, 2], [13, 2], [13, 2]]

    STATE_HISTORY = [[12, 2], [12, 2], [12, 2], [11, 2], [10, 2], [10, 2], [10, 2], [9, 2], [8, 2], [8, 2], [8, 2], [7, 2], [6, 2], [6, 2], [6, 2], [5, 2], [4, 2], [4, 2], [4, 2], [3, 2], [2, 2], [2, 2], [3, 2], [4, 2], [5, 2], [6, 2], [6, 2], [6, 2], [6, 1], [6, 0], [5, 0], [4, 0], [3, 0], [2, 0], [1, 0], [0, 0], [1, 0], [2, 0], [3, 0], [4, 0], [5, 0], [6, 0], [6, 1], [6, 2], [6, 3], [6, 4], [6, 5], [5, 5], [5, 5], [5, 5], [5, 5], [4, 5], [3, 5], [2, 5], [1, 5], [0, 5], [0, 5], [1, 5], [2, 5], [3, 5], [4, 5], [5, 5], [5, 5], [5, 5], [5, 5], [5, 5], [5, 5], [5, 5], [6, 5], [6, 4], [6, 3], [6, 2], [7, 2], [8, 2], [8, 2], [8, 2], [8, 1], [8, 0], [7, 0], [8, 0], [8, 1], [8, 2], [8, 3], [8, 4], [8, 5], [7, 5], [8, 5], [8, 4], [8, 3], [8, 2], [8, 2], [8, 2], [8, 2], [8, 2], [9, 2], [10, 2], [10, 2], [10, 2], [10, 1], [10, 0], [9, 0], [10, 0], [10, 1], [10, 2], [10, 3], [10, 4], [10, 5], [9, 5], [10, 5], [10, 4], [10, 3], [10, 2], [10, 2], [10, 2], [10, 2], [10, 2], [11, 2], [12, 2], [12, 2], [12, 2], [12, 1], [12, 0], [11, 0], [12, 0], [12, 1], [12, 2], [12, 3], [12, 4], [12, 5], [11, 5], [12, 5], [12, 4], [12, 3], [12, 2], [12, 2], [12, 2], [12, 2], [12, 2], [11, 2], [10, 2], [9, 2], [8, 2], [7, 2], [6, 2], [5, 2], [4, 2], [4, 2], [4, 2], [4, 1], [4, 2], [4, 3], [4, 4], [4, 3], [4, 2], [4, 2]]

    STATE_HISTORY = [[12, 2], [12, 2], [12, 2], [11, 2], [10, 2], [10, 2], [10, 2], [9, 2], [8, 2], [8, 2], [8, 2], [7, 2], [6, 2], [6, 2], [6, 2], [5, 2], [4, 2], [4, 2], [4, 2], [3, 2], [2, 2], [2, 2], [3, 2], [4, 2], [5, 2], [6, 2], [6, 2], [6, 2], [6, 2], [6, 2], [6, 2], [6, 2], [7, 2], [8, 2], [8, 2], [8, 2], [8, 2], [8, 2], [8, 2], [8, 2], [9, 2], [10, 2], [10, 2], [10, 2], [10, 2], [10, 2], [10, 2], [10, 2], [11, 2], [12, 2], [12, 2], [12, 2], [12, 2], [12, 2], [12, 2], [12, 2], [11, 2], [10, 2], [9, 2], [8, 2], [7, 2], [6, 2], [5, 2], [4, 2], [4, 2], [4, 2], [4, 2], [4, 2], [4, 2], [4, 2], [4, 2], [4, 2], [4, 2], [4, 2], [4, 2], [4, 2], [4, 2], [4, 2], [4, 2], [4, 2], [4, 2], [4, 2]]

    # Algorithm simple
    STATE_HISTORY = [[12, 2], [12, 2], [12, 2], [11, 2], [10, 2], [10, 2], [10, 2], [9, 2], [8, 2], [8, 2], [8, 2], [7, 2], [6, 2], [6, 2], [6, 2], [5, 2], [4, 2], [4, 2], [4, 2], [3, 2], [2, 2], [1, 2], [0, 2], [0, 2], [1, 2], [2, 2], [3, 2], [4, 2], [5, 2], [6, 2], [6, 2], [6, 2], [6, 1], [6, 0], [5, 0], [4, 0], [3, 0], [2, 0], [1, 0], [0, 0], [1, 0], [2, 0], [3, 0], [4, 0], [5, 0], [6, 0], [6, 1], [6, 2], [6, 3], [6, 4], [6, 5], [5, 5], [4, 5], [3, 5], [2, 5], [1, 5], [2, 5], [3, 5], [4, 5], [5, 5], [6, 5], [6, 4], [6, 3], [6, 2], [6, 2], [6, 2], [7, 2], [8, 2], [8, 2], [8, 2], [8, 1], [8, 0], [7, 0], [8, 0], [8, 1], [8, 2], [8, 3], [8, 4], [8, 5], [7, 5], [8, 5], [8, 4], [8, 3], [8, 2], [8, 2], [8, 2], [9, 2], [10, 2], [10, 2], [10, 2], [10, 1], [10, 0], [9, 0], [10, 0], [10, 1], [10, 2], [10, 3], [10, 4], [10, 5], [9, 5], [10, 5], [10, 4], [10, 3], [10, 2], [10, 2], [10, 2], [11, 2], [12, 2], [12, 2], [12, 2], [12, 1], [12, 0], [11, 0], [12, 0], [12, 1], [12, 2], [12, 3], [12, 4], [12, 5], [11, 5], [12, 5], [12, 4], [12, 3], [12, 2], [12, 2], [12, 2], [11, 2], [10, 2], [9, 2], [8, 2], [7, 2], [6, 2], [5, 2], [4, 2], [4, 2], [4, 2], [4, 1], [4, 2], [4, 3], [4, 4], [4, 3], [4, 2], [4, 2], [4, 2], [4, 2], [4, 2]]
    STATE_HISTORY = [[12, 2], [12, 2], [12, 2], [11, 2], [10, 2], [10, 2], [10, 2], [9, 2], [8, 2], [8, 2], [8, 2], [7, 2], [6, 2], [6, 2], [6, 2], [5, 2], [4, 2], [4, 2], [4, 2], [3, 2], [2, 2], [2, 2], [3, 2], [4, 2], [5, 2], [6, 2], [6, 2], [6, 2], [6, 1], [6, 0], [5, 0], [4, 0], [3, 0], [2, 0], [1, 0], [0, 0], [1, 0], [2, 0], [3, 0], [4, 0], [5, 0], [6, 0], [6, 1], [6, 2], [6, 3], [6, 4], [6, 5], [5, 5], [4, 5], [3, 5], [2, 5], [1, 5], [2, 5], [3, 5], [4, 5], [5, 5], [6, 5], [6, 4], [6, 3], [6, 2], [6, 2], [6, 2], [7, 2], [8, 2], [8, 2], [8, 2], [8, 1], [8, 0], [7, 0], [8, 0], [8, 1], [8, 2], [8, 3], [8, 4], [8, 5], [7, 5], [8, 5], [8, 4], [8, 3], [8, 2], [8, 2], [8, 2], [9, 2], [10, 2], [10, 2], [10, 2], [10, 1], [10, 0], [9, 0], [10, 0], [10, 1], [10, 2], [10, 3], [10, 4], [10, 5], [9, 5], [10, 5], [10, 4], [10, 3], [10, 2], [10, 2], [10, 2], [11, 2], [12, 2], [12, 2], [12, 2], [12, 1], [12, 0], [11, 0], [12, 0], [12, 1], [12, 2], [12, 3], [12, 4], [12, 5], [11, 5], [12, 5], [12, 4], [12, 3], [12, 2], [12, 2], [12, 2], [11, 2], [10, 2], [9, 2], [8, 2], [7, 2], [6, 2], [5, 2], [4, 2], [4, 2], [4, 2], [4, 1], [4, 2], [4, 3], [4, 4], [4, 3], [4, 2], [4, 2], [4, 2], [4, 2], [4, 2]]
    STATE_HISTORY = [[12, 2], [12, 2], [12, 2], [11, 2], [10, 2], [10, 2], [10, 2], [9, 2], [8, 2], [8, 2], [8, 2], [7, 2], [6, 2], [6, 2], [6, 2], [5, 2], [4, 2], [4, 2], [4, 2], [3, 2], [2, 2], [2, 2], [3, 2], [4, 2], [5, 2], [6, 2], [6, 2], [6, 2], [6, 1], [6, 0], [5, 0], [4, 0], [5, 0], [6, 0], [6, 1], [6, 2], [6, 3], [6, 4], [6, 5], [5, 5], [6, 5], [6, 4], [6, 3], [6, 2], [6, 2], [6, 2], [7, 2], [8, 2], [8, 2], [8, 2], [8, 1], [8, 0], [7, 0], [8, 0], [8, 1], [8, 2], [8, 3], [8, 4], [8, 5], [7, 5], [8, 5], [8, 4], [8, 3], [8, 2], [8, 2], [8, 2], [9, 2], [10, 2], [10, 2], [10, 2], [10, 1], [10, 0], [9, 0], [10, 0], [10, 1], [10, 2], [10, 3], [10, 4], [10, 5], [9, 5], [10, 5], [10, 4], [10, 3], [10, 2], [10, 2], [10, 2], [11, 2], [12, 2], [12, 2], [12, 2], [12, 1], [12, 0], [11, 0], [12, 0], [12, 1], [12, 2], [12, 3], [12, 4], [12, 5], [11, 5], [12, 5], [12, 4], [12, 3], [12, 2], [12, 2], [12, 2], [11, 2], [10, 2], [9, 2], [8, 2], [7, 2], [6, 2], [5, 2], [4, 2], [4, 2], [4, 2], [4, 1], [4, 2], [4, 3], [4, 4], [4, 5], [3, 5], [4, 5], [4, 4], [4, 3], [4, 2], [4, 2], [4, 2], [4, 2], [4, 2]]

    STATE_HISTORY = [[12, 2], [11, 2], [10, 2], [9, 2], [9, 2], [9, 2], [8, 2], [7, 2], [7, 3], [6, 3], [6, 3], [7, 3], [7, 2], [8, 2], [9, 2], [9, 2], [9, 2], [9, 1], [9, 0], [8, 0], [7, 0], [6, 0], [7, 0], [8, 0], [9, 0], [9, 1], [9, 2], [9, 3], [9, 4], [8, 4], [8, 5], [7, 5], [8, 5], [8, 4], [9, 4], [9, 3], [9, 2], [9, 2], [9, 2], [9, 2], [9, 2], [9, 2], [9, 2], [9, 2], [9, 2], [9, 2], [9, 2], [9, 2], [9, 2], [9, 2], [9, 2], [9, 2], [9, 2], [9, 2], [9, 2], [9, 2], [9, 2], [9, 2], [9, 2], [9, 2], [9, 2], [9, 2], [9, 2], [9, 2], [9, 2], [9, 2], [9, 2], [9, 2], [9, 2], [9, 2], [9, 2], [9, 2], [9, 2]]
    STATE_HISTORY = [[12, 2], [11, 2], [10, 2], [9, 2], [9, 2], [9, 2], [8, 2], [7, 2], [7, 3], [6, 3], [5, 3], [5, 3], [5, 3], [4, 3], [3, 3], [2, 3], [2, 3], [2, 3], [1, 3], [0, 3], [0, 3], [1, 3], [2, 3], [2, 3], [2, 3], [2, 2], [2, 1], [2, 0], [1, 0], [0, 0], [0, 1], [0, 0], [1, 0], [2, 0], [2, 1], [2, 2], [2, 3], [2, 4], [2, 3], [2, 3], [2, 3], [2, 3], [2, 3], [3, 3], [4, 3], [5, 3], [5, 3], [5, 3], [5, 2], [5, 1], [4, 1], [4, 0], [4, 1], [5, 1], [5, 2], [5, 3], [5, 4], [5, 5], [4, 5]]

    # STATE_HISTORY = [[12, 2], [11, 2], [10, 2], [9, 2], [9, 2], [9, 2], [8, 2], [7, 2], [7, 3], [6, 3], [5, 3], [5, 3], [5, 3], [4, 3], [3, 3], [2, 3], [2, 3], [2, 3], [1, 3], [0, 3], [0, 3], [1, 3], [2, 3], [2, 3], [2, 3], [2, 2], [2, 1], [2, 0], [1, 0], [0, 0], [0, 1], [0, 0], [1, 0], [2, 0], [2, 1], [2, 2], [2, 3], [2, 4], [2, 3], [2, 3], [2, 3], [2, 3], [2, 3], [3, 3], [4, 3], [5, 3], [5, 3], [5, 3], [5, 2], [5, 1], [4, 1], [4, 0], [4, 1], [5, 1], [5, 2], [5, 3], [5, 4], [5, 5], [4, 5], [3, 5], [3, 5]]
    # STATE_HISTORY = [[12, 2], [11, 2], [10, 2], [9, 2], [9, 2], [9, 2], [8, 2], [7, 2], [7, 3], [6, 3], [5, 3], [5, 3], [5, 3], [4, 3], [3, 3], [3, 3], [4, 3], [5, 3], [5, 3], [5, 3], [5, 2], [5, 1], [5, 2], [5, 3], [5, 4], [5, 5], [5, 4], [5, 3], [5, 3], [5, 3], [5, 3], [5, 3], [6, 3], [7, 3], [7, 2], [8, 2], [9, 2], [9, 2], [9, 2], [9, 1], [9, 0], [9, 1], [9, 2], [9, 3], [9, 4], [9, 3], [9, 2], [9, 2], [9, 2], [9, 2], [9, 2], [9, 2], [9, 2], [9, 2], [9, 2], [9, 2], [9, 2], [9, 2], [9, 2], [9, 2], [9, 2], [9, 2], [9, 2], [9, 2], [9, 2], [9, 2], [9, 2], [9, 2], [9, 2], [9, 2], [9, 2], [9, 2], [9, 2], [9, 2], [9, 2], [9, 2], [9, 2], [9, 2]]
    STATE_HISTORY = [[12, 2], [11, 2], [10, 2], [9, 2], [9, 2], [9, 2], [8, 2], [7, 2], [7, 3], [6, 3], [5, 3], [5, 3], [5, 3], [4, 3], [3, 3], [2, 3], [2, 3], [2, 3], [1, 3], [0, 3], [0, 3], [1, 3], [2, 3], [2, 3], [2, 3], [2, 2], [2, 1], [2, 0], [1, 0], [2, 0], [2, 1], [2, 2], [2, 3], [2, 4], [2, 3], [2, 3], [2, 3], [2, 3], [2, 3], [3, 3], [4, 3], [5, 3], [5, 3], [5, 3], [5, 2], [5, 1], [4, 1], [4, 0], [4, 1], [5, 1], [5, 2], [5, 3], [5, 4], [5, 5], [4, 5], [3, 5], [3, 5]]
    STATE_HISTORY = [[12, 2], [11, 2], [10, 2], [9, 2], [9, 2], [9, 2], [8, 2], [7, 2], [7, 3], [6, 3], [6, 3], [7, 3], [7, 2], [8, 2], [9, 2], [9, 2], [9, 2], [9, 1], [9, 0], [8, 0], [7, 0], [6, 0], [7, 0], [8, 0], [9, 0], [9, 1], [9, 2], [9, 3], [9, 4], [8, 4], [8, 5], [7, 5], [8, 5], [8, 4], [9, 4], [9, 3], [9, 2], [9, 2], [9, 2], [9, 2], [9, 2], [9, 2], [9, 2], [9, 2], [9, 2], [9, 2], [9, 2], [9, 2], [9, 2], [9, 2], [9, 2], [9, 2], [9, 2], [9, 2], [9, 2], [9, 2], [9, 2], [9, 2], [9, 2], [9, 2], [9, 2], [9, 2], [9, 2], [9, 2], [9, 2], [9, 2], [9, 2], [9, 2], [9, 2], [9, 2], [9, 2], [9, 2], [9, 2]]
    STATE_HISTORY = [[12, 2], [11, 2], [10, 2], [9, 2], [9, 2], [9, 2], [8, 2], [7, 2], [7, 3], [6, 3], [5, 3], [5, 3], [5, 3], [4, 3], [3, 3], [3, 3], [4, 3], [5, 3], [5, 3], [5, 3], [5, 2], [5, 1], [4, 1], [4, 0], [4, 1], [5, 1], [5, 2], [5, 3], [5, 4], [5, 5], [4, 5], [3, 5], [3, 5]]
    STATE_HISTORY = [[12, 2], [11, 2], [10, 2], [9, 2], [9, 2], [9, 2], [8, 2], [7, 2], [7, 3], [6, 3], [5, 3], [5, 3], [5, 3], [4, 3], [3, 3], [3, 3], [4, 3], [5, 3], [5, 3], [5, 3], [5, 2], [5, 1], [4, 1], [4, 0], [4, 1], [5, 1], [5, 2], [5, 3], [5, 4], [5, 5], [4, 5], [3, 5], [3, 5]]


    Env_Anim = Anim(STATE_HISTORY)

    print("STATE_HISTORY:{}".format(Env_Anim.state_history))
    print("length:{}".format(len(Env_Anim.state_history)))

    Env_Anim.view_plot_text()
    Env_Anim.move_history()
    Env_Anim.view_anim()

    